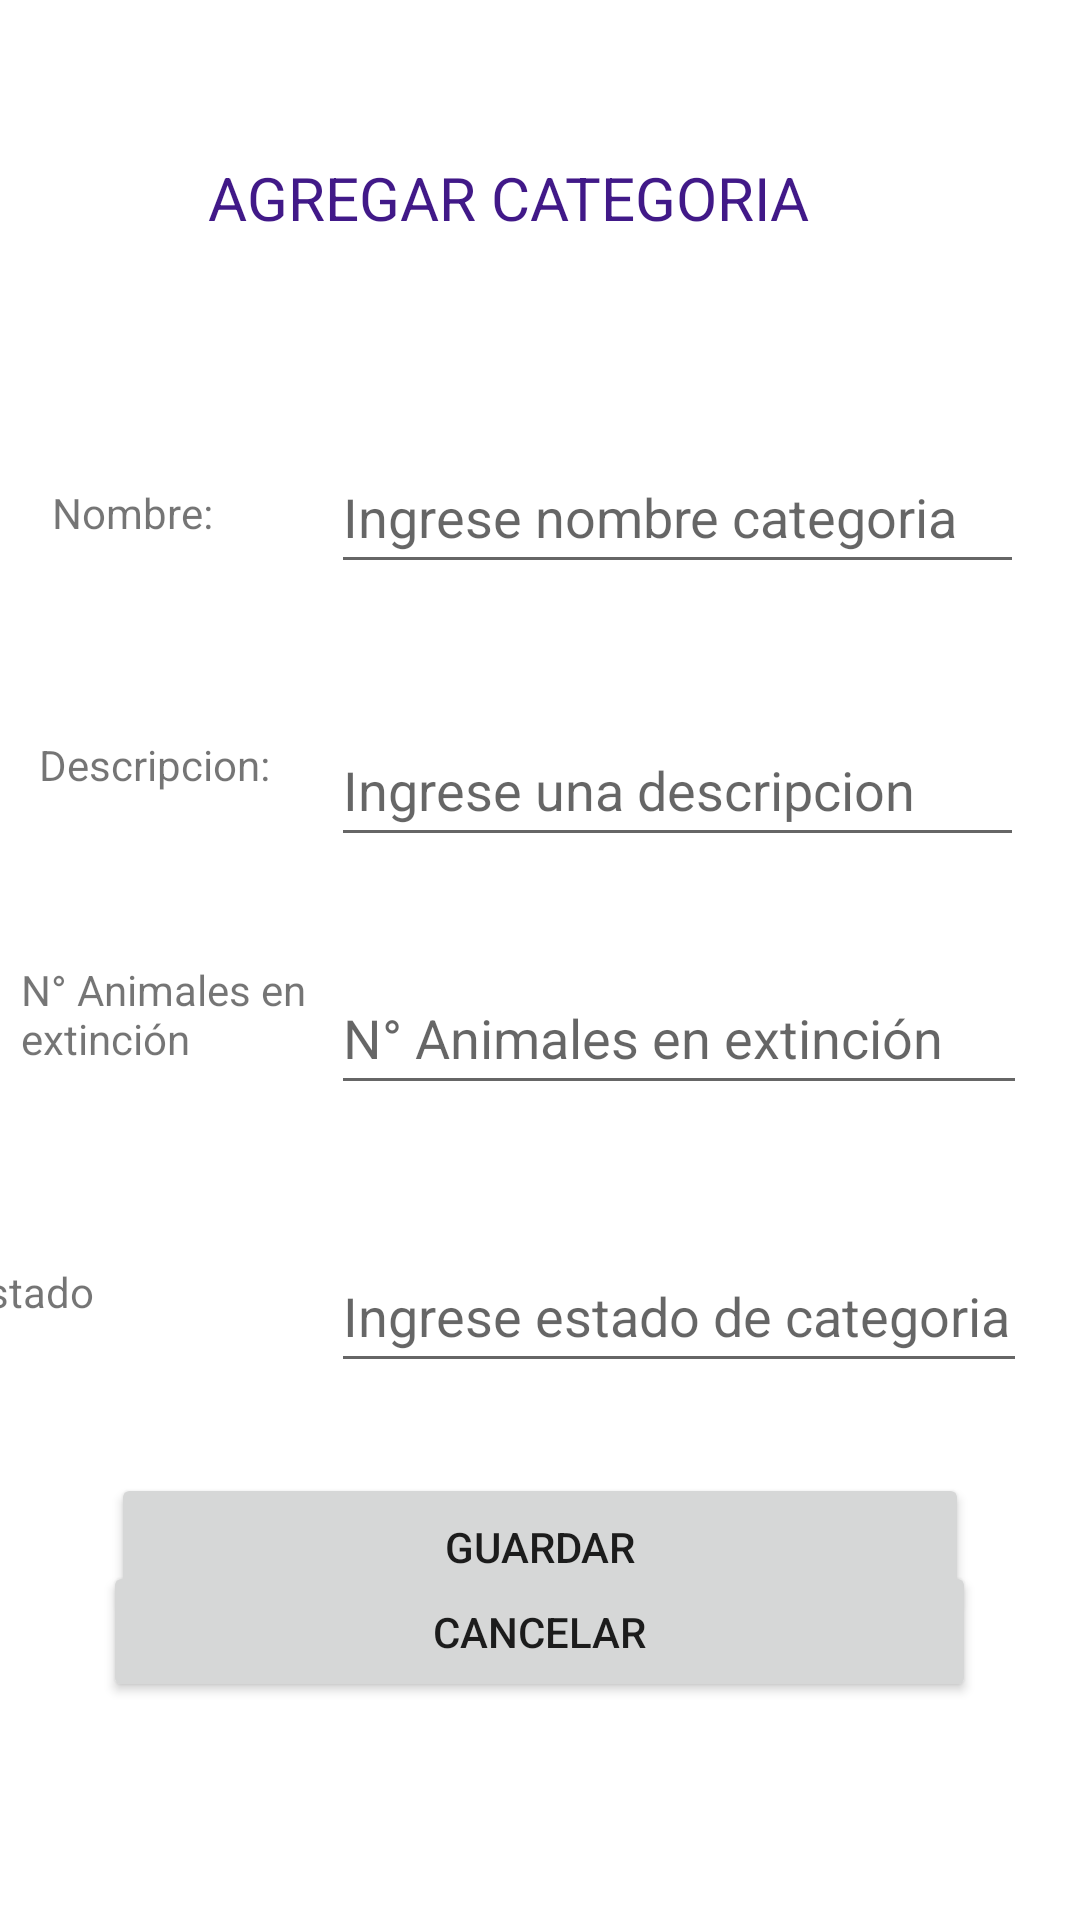

Produce the Android XML layout that renders to this screen, including the resource entries it uses.
<!-- AndroidManifest.xml: application theme Theme.Lab05_room -->
<!-- res/layout/activity_create_category.xml -->
<?xml version="1.0" encoding="utf-8"?>
<androidx.constraintlayout.widget.ConstraintLayout xmlns:android="http://schemas.android.com/apk/res/android"
    xmlns:app="http://schemas.android.com/apk/res-auto"
    xmlns:tools="http://schemas.android.com/tools"
    android:layout_width="match_parent"
    android:layout_height="match_parent"
    tools:context=".CreateCategory">

    <TextView
        android:id="@+id/textView2"
        android:layout_width="210dp"
        android:layout_height="37dp"
        android:text="AGREGAR CATEGORIA"
        android:textColor="#411988"
        android:textSize="20sp"
        app:layout_constraintBottom_toBottomOf="parent"
        app:layout_constraintEnd_toEndOf="parent"
        app:layout_constraintHorizontal_bias="0.462"
        app:layout_constraintStart_toStartOf="parent"
        app:layout_constraintTop_toTopOf="parent"
        app:layout_constraintVertical_bias="0.087" />

    <EditText
        android:id="@+id/editNameCategory"
        android:layout_width="231dp"
        android:layout_height="48dp"
        android:layout_marginEnd="48dp"
        android:ems="10"
        android:hint="Ingrese nombre categoria"
        android:inputType="textPersonName"
        app:layout_constraintBottom_toTopOf="@+id/editdescripcioncategory"
        app:layout_constraintEnd_toEndOf="parent"
        app:layout_constraintHorizontal_bias="0.0"
        app:layout_constraintStart_toStartOf="@+id/editdescripcioncategory"
        app:layout_constraintTop_toBottomOf="@+id/textView2"
        app:layout_constraintVertical_bias="0.57" />

    <EditText
        android:id="@+id/editdescripcioncategory"
        android:layout_width="231dp"
        android:layout_height="48dp"
        android:layout_marginTop="48dp"
        android:ems="10"
        android:hint="Ingrese una descripcion"
        android:inputType="textPersonName"
        app:layout_constraintBottom_toBottomOf="@+id/textView5"
        app:layout_constraintEnd_toEndOf="parent"
        app:layout_constraintHorizontal_bias="0.855"
        app:layout_constraintStart_toStartOf="parent"
        app:layout_constraintTop_toBottomOf="@+id/textView3"
        app:layout_constraintVertical_bias="0.106" />

    <EditText
        android:id="@+id/editnumberCategory"
        android:layout_width="232dp"
        android:layout_height="48dp"
        android:layout_marginTop="32dp"
        android:ems="10"
        android:hint="N° Animales en extinción"
        android:inputType="number"
        app:layout_constraintBottom_toTopOf="@+id/editStateCategory"
        app:layout_constraintEnd_toEndOf="parent"
        app:layout_constraintHorizontal_bias="0.0"
        app:layout_constraintStart_toStartOf="@+id/editdescripcioncategory"
        app:layout_constraintTop_toBottomOf="@+id/editdescripcioncategory"
        app:layout_constraintVertical_bias="0.058" />

    <EditText
        android:id="@+id/editStateCategory"
        android:layout_width="232dp"
        android:layout_height="48dp"
        android:layout_marginTop="120dp"
        android:ems="10"
        android:hint="Ingrese estado de categoria"
        app:layout_constraintBottom_toBottomOf="parent"
        app:layout_constraintEnd_toEndOf="parent"
        app:layout_constraintHorizontal_bias="0.0"
        app:layout_constraintStart_toStartOf="@+id/editdescripcioncategory"
        app:layout_constraintTop_toBottomOf="@+id/editdescripcioncategory"
        app:layout_constraintVertical_bias="0.04" />

    <TextView
        android:id="@+id/textView3"
        android:layout_width="wrap_content"
        android:layout_height="wrap_content"
        android:layout_marginTop="72dp"
        android:text="Nombre:"
        app:layout_constraintBottom_toBottomOf="parent"
        app:layout_constraintEnd_toStartOf="@+id/editNameCategory"
        app:layout_constraintHorizontal_bias="0.306"
        app:layout_constraintStart_toStartOf="parent"
        app:layout_constraintTop_toBottomOf="@+id/textView2"
        app:layout_constraintVertical_bias="0.0" />

    <TextView
        android:id="@+id/textView5"
        android:layout_width="97dp"
        android:layout_height="43dp"
        android:layout_marginTop="140dp"
        android:text="N° Animales en extinción"
        app:layout_constraintEnd_toStartOf="@+id/editStateCategory"
        app:layout_constraintHorizontal_bias="0.526"
        app:layout_constraintStart_toStartOf="parent"
        app:layout_constraintTop_toBottomOf="@+id/textView3" />

    <TextView
        android:id="@+id/textView4"
        android:layout_width="wrap_content"
        android:layout_height="wrap_content"
        android:layout_marginTop="56dp"
        android:text="Descripcion:"
        app:layout_constraintBottom_toTopOf="@+id/textView5"
        app:layout_constraintEnd_toStartOf="@+id/editdescripcioncategory"
        app:layout_constraintHorizontal_bias="0.389"
        app:layout_constraintStart_toStartOf="parent"
        app:layout_constraintTop_toBottomOf="@+id/textView3"
        app:layout_constraintVertical_bias="0.138" />

    <TextView
        android:id="@+id/textView6"
        android:layout_width="wrap_content"
        android:layout_height="wrap_content"
        android:layout_marginTop="52dp"
        android:layout_marginEnd="80dp"
        android:text="Estado"
        app:layout_constraintBottom_toTopOf="@+id/saveButtonCategory"
        app:layout_constraintEnd_toStartOf="@+id/editStateCategory"
        app:layout_constraintHorizontal_bias="0.967"
        app:layout_constraintStart_toStartOf="parent"
        app:layout_constraintTop_toBottomOf="@+id/textView5"
        app:layout_constraintVertical_bias="0.101" />

    <Button
        android:id="@+id/saveButtonCategory"
        android:layout_width="286dp"
        android:layout_height="49dp"
        android:layout_marginTop="48dp"
        android:text="Guardar"
        app:layout_constraintBottom_toTopOf="@+id/backCategory"
        app:layout_constraintEnd_toEndOf="parent"
        app:layout_constraintStart_toStartOf="parent"
        app:layout_constraintTop_toBottomOf="@+id/editStateCategory"
        app:layout_constraintVertical_bias="0.484" />

    <Button
        android:id="@+id/backCategory"
        android:layout_width="291dp"
        android:layout_height="47dp"
        android:layout_marginBottom="68dp"
        android:text="CANCELAR"
        app:layout_constraintBottom_toBottomOf="parent"
        app:layout_constraintEnd_toEndOf="parent"
        app:layout_constraintHorizontal_bias="0.498"
        app:layout_constraintStart_toStartOf="parent"
        app:layout_constraintTop_toBottomOf="@+id/editStateCategory"
        app:layout_constraintVertical_bias="0.929" />

</androidx.constraintlayout.widget.ConstraintLayout>
<!-- resources referenced by this layout -->
<resources>
  <style name="Theme.Lab05_room" parent="Theme.MaterialComponents.DayNight.DarkActionBar">
          
          <item name="colorPrimary">@color/purple_500</item>
          <item name="colorPrimaryVariant">@color/purple_700</item>
          <item name="colorOnPrimary">@color/white</item>
          
          <item name="colorSecondary">@color/teal_200</item>
          <item name="colorSecondaryVariant">@color/teal_700</item>
          <item name="colorOnSecondary">@color/black</item>
          
          <item name="android:statusBarColor" tools:targetApi="l">?attr/colorPrimaryVariant</item>
          
      </style>
  <!-- not gathered from this repository: default colours our renderer supplied (Android Studio template values) -->
  <color name="purple_500">#FF6200EE</color>
  <color name="purple_700">#FF3700B3</color>
  <color name="teal_200">#FF03DAC5</color>
  <color name="teal_700">#FF018786</color>
  <color name="black">#FF000000</color>
  <color name="white">#FFFFFFFF</color>
</resources>
